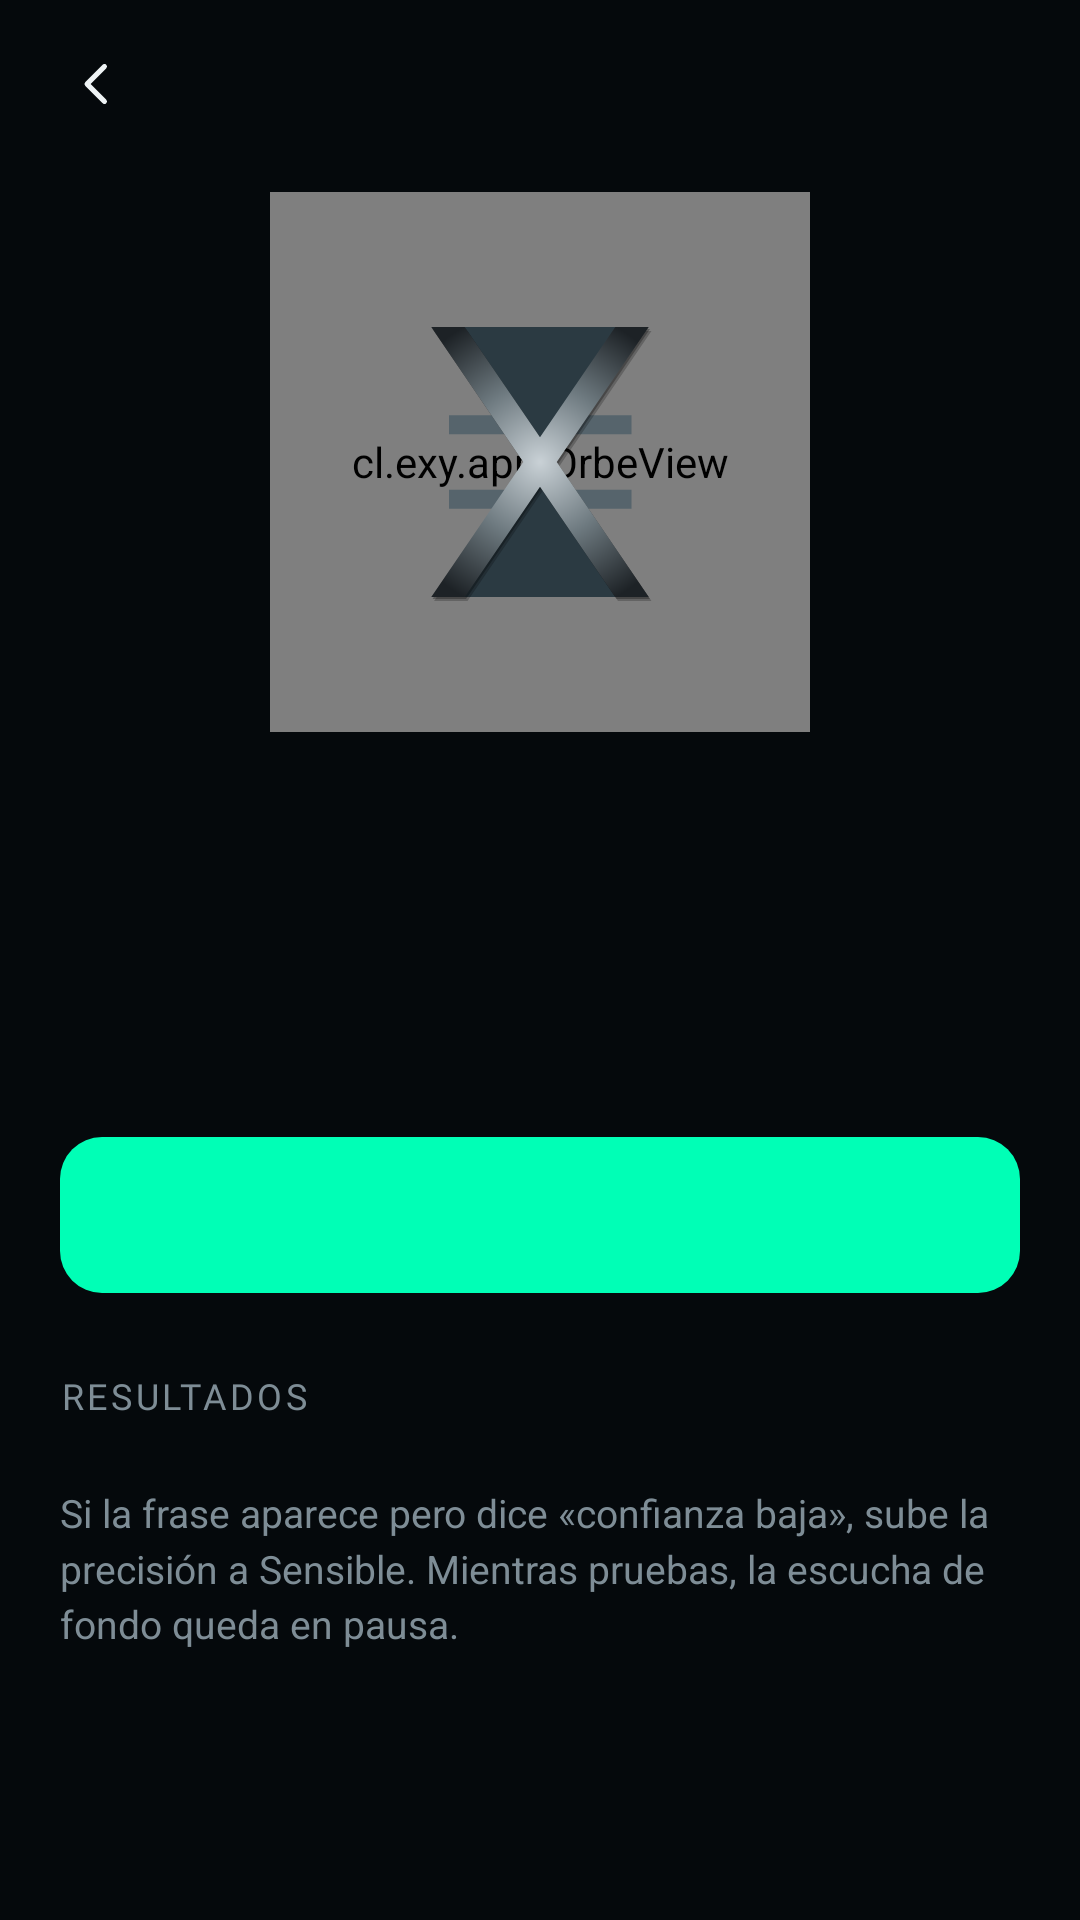

Write the Android layout XML for this screen, with the resource values it uses.
<!-- AndroidManifest.xml: application theme Theme.Exy -->
<!-- res/layout/activity_prueba.xml -->
<?xml version="1.0" encoding="utf-8"?>
<ScrollView xmlns:android="http://schemas.android.com/apk/res/android"
    xmlns:app="http://schemas.android.com/apk/res-auto"
    android:id="@+id/scroll"
    android:layout_width="match_parent"
    android:layout_height="match_parent"
    android:background="@color/exy_bg"
    android:clipToPadding="false"
    android:fillViewport="true">

    <LinearLayout
        android:layout_width="match_parent"
        android:layout_height="wrap_content"
        android:orientation="vertical"
        android:paddingStart="20dp"
        android:paddingEnd="20dp"
        android:paddingBottom="32dp">

        <include
            android:id="@+id/barra"
            layout="@layout/barra" />

        <FrameLayout
            android:layout_width="180dp"
            android:layout_height="180dp"
            android:layout_gravity="center_horizontal"
            android:layout_marginTop="8dp">

            <cl.exy.app.OrbeView
                android:id="@+id/orbe"
                android:layout_width="match_parent"
                android:layout_height="match_parent"
                android:importantForAccessibility="no" />

            <ImageView
                android:id="@+id/imgX"
                android:layout_width="100dp"
                android:layout_height="100dp"
                android:layout_gravity="center"
                android:importantForAccessibility="no"
                android:src="@drawable/x_apagada" />
        </FrameLayout>

        <TextView
            android:id="@+id/txtEstado"
            style="@style/Exy.State"
            android:layout_marginTop="12dp"
            android:accessibilityLiveRegion="polite" />

        <TextView
            android:id="@+id/txtDetalle"
            style="@style/Exy.Sub"
            android:layout_marginTop="6dp" />

        <TextView
            android:id="@+id/txtParcial"
            style="@style/Exy.Mono"
            android:layout_width="wrap_content"
            android:layout_height="wrap_content"
            android:layout_gravity="center_horizontal"
            android:layout_marginTop="12dp"
            android:background="@drawable/bg_heard"
            android:paddingStart="10dp"
            android:paddingTop="6dp"
            android:paddingEnd="10dp"
            android:paddingBottom="6dp"
            android:textSize="13sp"
            android:visibility="invisible" />

        <com.google.android.material.button.MaterialButton
            android:id="@+id/btnPrueba"
            style="@style/Exy.Button.Primary"
            android:layout_width="match_parent"
            android:layout_marginTop="20dp" />

        <TextView
            android:id="@+id/lblResultados"
            style="@style/Exy.Label"
            android:text="@string/prueba_resultados" />

        <LinearLayout
            android:id="@+id/listaResultados"
            style="@style/Exy.Card" />

        <TextView
            style="@style/Exy.Hint"
            android:layout_marginTop="12dp"
            android:text="@string/prueba_ayuda" />
    </LinearLayout>
</ScrollView>
<!-- res/layout/barra.xml (included above) -->
<?xml version="1.0" encoding="utf-8"?>
<LinearLayout xmlns:android="http://schemas.android.com/apk/res/android"
    xmlns:app="http://schemas.android.com/apk/res-auto"
    android:layout_width="match_parent"
    android:layout_height="56dp"
    android:gravity="center_vertical"
    android:orientation="horizontal">

    <com.google.android.material.button.MaterialButton
        android:id="@+id/btnVolver"
        style="@style/Widget.Material3.Button.IconButton"
        android:layout_width="48dp"
        android:layout_height="48dp"
        android:layout_marginStart="-12dp"
        android:contentDescription="@string/volver"
        app:icon="@drawable/ic_back"
        app:iconTint="@color/exy_text" />

    <TextView
        android:id="@+id/txtTitulo"
        style="@style/Exy.Brand"
        android:layout_width="0dp"
        android:layout_height="wrap_content"
        android:layout_marginStart="4dp"
        android:layout_weight="1"
        android:accessibilityHeading="true" />

    <com.google.android.material.button.MaterialButton
        android:id="@+id/btnAccion"
        style="@style/Exy.Button.Text"
        android:layout_width="wrap_content"
        android:layout_height="wrap_content"
        android:visibility="gone" />
</LinearLayout>
<!-- resources referenced by this layout -->
<resources>
  <color name="exy_bg">#FF05090C</color>
  <color name="exy_text">#FFEEF3F5</color>
  <!-- drawable bg_heard (drawable) -->
  <?xml version="1.0" encoding="utf-8"?>
  <shape xmlns:android="http://schemas.android.com/apk/res/android">
      <solid android:color="#0AFFFFFF" />
      <stroke android:width="1dp" android:color="@color/exy_hair" />
      <corners android:radius="8dp" />
  </shape>
  <!-- drawable ic_back (drawable) -->
  <?xml version="1.0" encoding="utf-8"?>
  <vector xmlns:android="http://schemas.android.com/apk/res/android"
      android:width="24dp" android:height="24dp" android:viewportWidth="24" android:viewportHeight="24" android:autoMirrored="true">
      <path android:strokeColor="#FFFFFFFF" android:strokeWidth="2" android:strokeLineCap="round"
          android:strokeLineJoin="round" android:pathData="M15,5l-7,7l7,7" />
  </vector>
  <string name="prueba_ayuda">Si la frase aparece pero dice «confianza baja», sube la precisión a Sensible. Mientras pruebas, la escucha de fondo queda en pausa.</string>
  <string name="prueba_resultados">Resultados</string>
  <string name="volver">Volver</string>
  <style name="Exy.Brand">
          <item name="android:fontFamily">@font/space_grotesk_semibold</item>
          <item name="android:textSize">22sp</item>
          <item name="android:textColor">@color/exy_text</item>
          <item name="android:letterSpacing">-0.01</item>
      </style>
  <style name="Exy.Button.Text" parent="Widget.Material3.Button.TextButton">
          <item name="android:fontFamily">@font/space_grotesk_semibold</item>
          <item name="android:textSize">14sp</item>
          <item name="android:letterSpacing">0</item>
          <item name="android:textColor">@color/exy_mint</item>
          <item name="android:minHeight">48dp</item>
      </style>
  <style name="Exy.Card">
          <item name="android:layout_width">match_parent</item>
          <item name="android:layout_height">wrap_content</item>
          <item name="android:orientation">vertical</item>
          <item name="android:background">@drawable/bg_card</item>
      </style>
  <style name="Exy.Hint">
          <item name="android:layout_width">match_parent</item>
          <item name="android:layout_height">wrap_content</item>
          <item name="android:layout_marginTop">8dp</item>
          <item name="android:textSize">13sp</item>
          <item name="android:textColor">@color/exy_text_3</item>
          <item name="android:lineSpacingMultiplier">1.2</item>
      </style>
  <style name="Exy.Mono">
          <item name="android:fontFamily">@font/roboto_mono</item>
          <item name="android:textSize">12sp</item>
          <item name="android:textColor">@color/exy_text_3</item>
      </style>
  <style name="Exy.Sub">
          <item name="android:layout_width">match_parent</item>
          <item name="android:layout_height">wrap_content</item>
          <item name="android:textSize">15sp</item>
          <item name="android:textColor">@color/exy_text_2</item>
          <item name="android:gravity">center</item>
          <item name="android:lineSpacingMultiplier">1.2</item>
      </style>
  <color name="exy_hair">#14FFFFFF</color>
  <color name="exy_mint">#FF00FFB6</color>
  <!-- drawable bg_card (drawable) -->
  <?xml version="1.0" encoding="utf-8"?>
  <shape xmlns:android="http://schemas.android.com/apk/res/android">
      <solid android:color="@color/exy_surface" />
      <stroke android:width="1dp" android:color="@color/exy_hair" />
      <corners android:radius="18dp" />
  </shape>
  <color name="exy_text_3">#FF7E8D96</color>
  <color name="exy_text_2">#FF9DABB3</color>
  <color name="exy_on_mint">#FF00150F</color>
  <color name="exy_surface_2">#FF10202A</color>
  <color name="exy_danger">#FFFF7A7A</color>
  <color name="exy_surface">#FF0B141A</color>
</resources>
